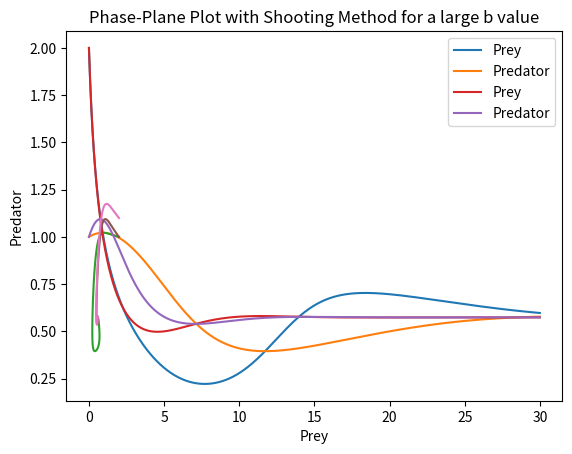

Generate this figure with matplotlib:
#!/usr/bin/env python3
# -*- coding: utf-8 -*-
"""
Created on Fri Feb  10 11:16:50 2023

[redacted]
"""

import numpy as np
from matplotlib import pyplot as plt
from scipy.integrate import odeint
from scipy.optimize import fsolve

# Define the predator-prey function where b = 0.1 (lower limit)
def ode(t, u):
    x = u[0] # Number of prey
    y = u[1] # Number of predators
    a = 0.5
    d = 0.1
    b = 0.1
    dxdt = x*(1-x) - (a*x*y)/(d + x)
    dydt = b*y*(1 - y/x)
    return np.array([dxdt, dydt])

# Define the time interval
deltat_max = 0.01

# Define the initial conditions
u0 = [2, 1]

# Define the step function - using this instead of a scipy solver to get a better understanding of the process
def RK4(f, t, u, delta_t): 
    k1 = f(t, u)
    k2 = f(t + delta_t/2, u + delta_t/2 * k1)
    k3 = f(t + delta_t/2, u + delta_t/2 * k2)
    k4 = f(t + delta_t, u + delta_t * k3)
    return u + delta_t/6 * (k1 + 2*k2 + 2*k3 + k4)

# Define the solver function 
def solve_to(f, u0, t0, deltat_max, step_function):
    t = t0
    u = u0
    t_values = [t]
    values = [u]
    while t <= 30:
        u = step_function(f, t, u, deltat_max)
        t += deltat_max
        t_values.append(t)
        values.append(u)
    return t_values, values

# Solve the predator-prey ODE using Runge-Kutta's method
t_values, values = solve_to(ode, u0, 0, deltat_max, RK4)
x_values = [x[0] for x in values] # Extract the x values from the list of values
y_values = [x[1] for x in values] # Extract the y values from the list of values


# Plot the solution
plt.plot(t_values, x_values, label='Prey')
plt.plot(t_values, y_values, label='Predator')
plt.xlabel('Time')
plt.ylabel('Population')
plt.title('Predator-Prey Model using Runge-Kutta Method for a small b value')
plt.legend()
plt.show()

# limit cycle plot for small b
plt.plot(x_values, y_values)
plt.xlabel('Prey')
plt.ylabel('Predator')
plt.title('Phase-Plane Plot for the Predator-Prey Model with a small b value')
plt.show()

# Define the predator-prey function where b = 0.5 (upper limit)
def ode(t, u):
    x = u[0] # Number of prey
    y = u[1] # Number of predators
    a = 0.5
    d = 0.1
    b = 0.5
    dxdt = x*(1-x) - (a*x*y)/(d + x)
    dydt = b*y*(1 - y/x)
    return np.array([dxdt, dydt])

# Define the time interval
deltat_max = 0.01

# Define the initial conditions
u0 = [2, 1]

# Define the step function - using this instead of a scipy solver to get a better understanding of the process
def RK4(f, t, u, delta_t): 
    k1 = f(t, u)
    k2 = f(t + delta_t/2, u + delta_t/2 * k1)
    k3 = f(t + delta_t/2, u + delta_t/2 * k2)
    k4 = f(t + delta_t, u + delta_t * k3)
    return u + delta_t/6 * (k1 + 2*k2 + 2*k3 + k4)

# Define the solver function 
def solve_to(f, u0, t0, deltat_max, step_function):
    t = t0
    u = u0
    t_values = [t]
    values = [u]
    while t <= 30:
        u = step_function(f, t, u, deltat_max)
        t += deltat_max
        t_values.append(t)
        values.append(u)
    return t_values, values

# Solve the predator-prey ODE using Runge-Kutta's method
t_values, values = solve_to(ode, u0, 0, deltat_max, RK4)
x_values = [x[0] for x in values] # Extract the x values from the list of values
y_values = [x[1] for x in values] # Extract the y values from the list of values


# Plot the solution
plt.plot(t_values, x_values, label='Prey')
plt.plot(t_values, y_values, label='Predator')
plt.xlabel('Time')
plt.ylabel('Population')
plt.title('Predator-Prey Model using Runge-Kutta Method for a large b value')
plt.legend()
plt.show()

# limit cycle plot for large b
plt.plot(x_values, y_values)
plt.xlabel('Prey')
plt.ylabel('Predator')
plt.title('Phase-Plane Plot for the Predator-Prey Model with a large b value')
plt.show()

# Phase condition function using the initial conditions
def phase_condition(u0, u1):
    return u0[1] - u1[1]

# Shooting function using the phase condition
def shooting(u0, phase_condition):
    u1 = u0
    u1[1] += 0.1
    while phase_condition(u0, u1) < 0:
        u1[1] += 0.1
    while phase_condition(u0, u1) > 0:
        u1[1] -= 0.01
    return u1

# Solver function using the shooting method
def solve_to_shooting(f, u0, t0, deltat_max, step_function, phase_condition):
    u1 = shooting(u0, phase_condition) # find the initial conditions using the shooting method
    t_values, values = solve_to(f, u1, t0, deltat_max, step_function) # solve the ODE using the initial conditions found
    return t_values, values

# Solve the predator-prey ODE using Shooting method and Runge-Kutta's method
t_values, values = solve_to_shooting(ode, u0, 0, deltat_max, RK4, phase_condition)
x_values = [x[0] for x in values] # Extract the x values from the list of values
y_values = [x[1] for x in values] # Extract the y values from the list of values

# Plot the limit cycle for the shooting method
plt.plot(x_values, y_values)
plt.xlabel('Prey')
plt.ylabel('Predator')
plt.title('Phase-Plane Plot with Shooting Method for a large b value')
plt.show()








